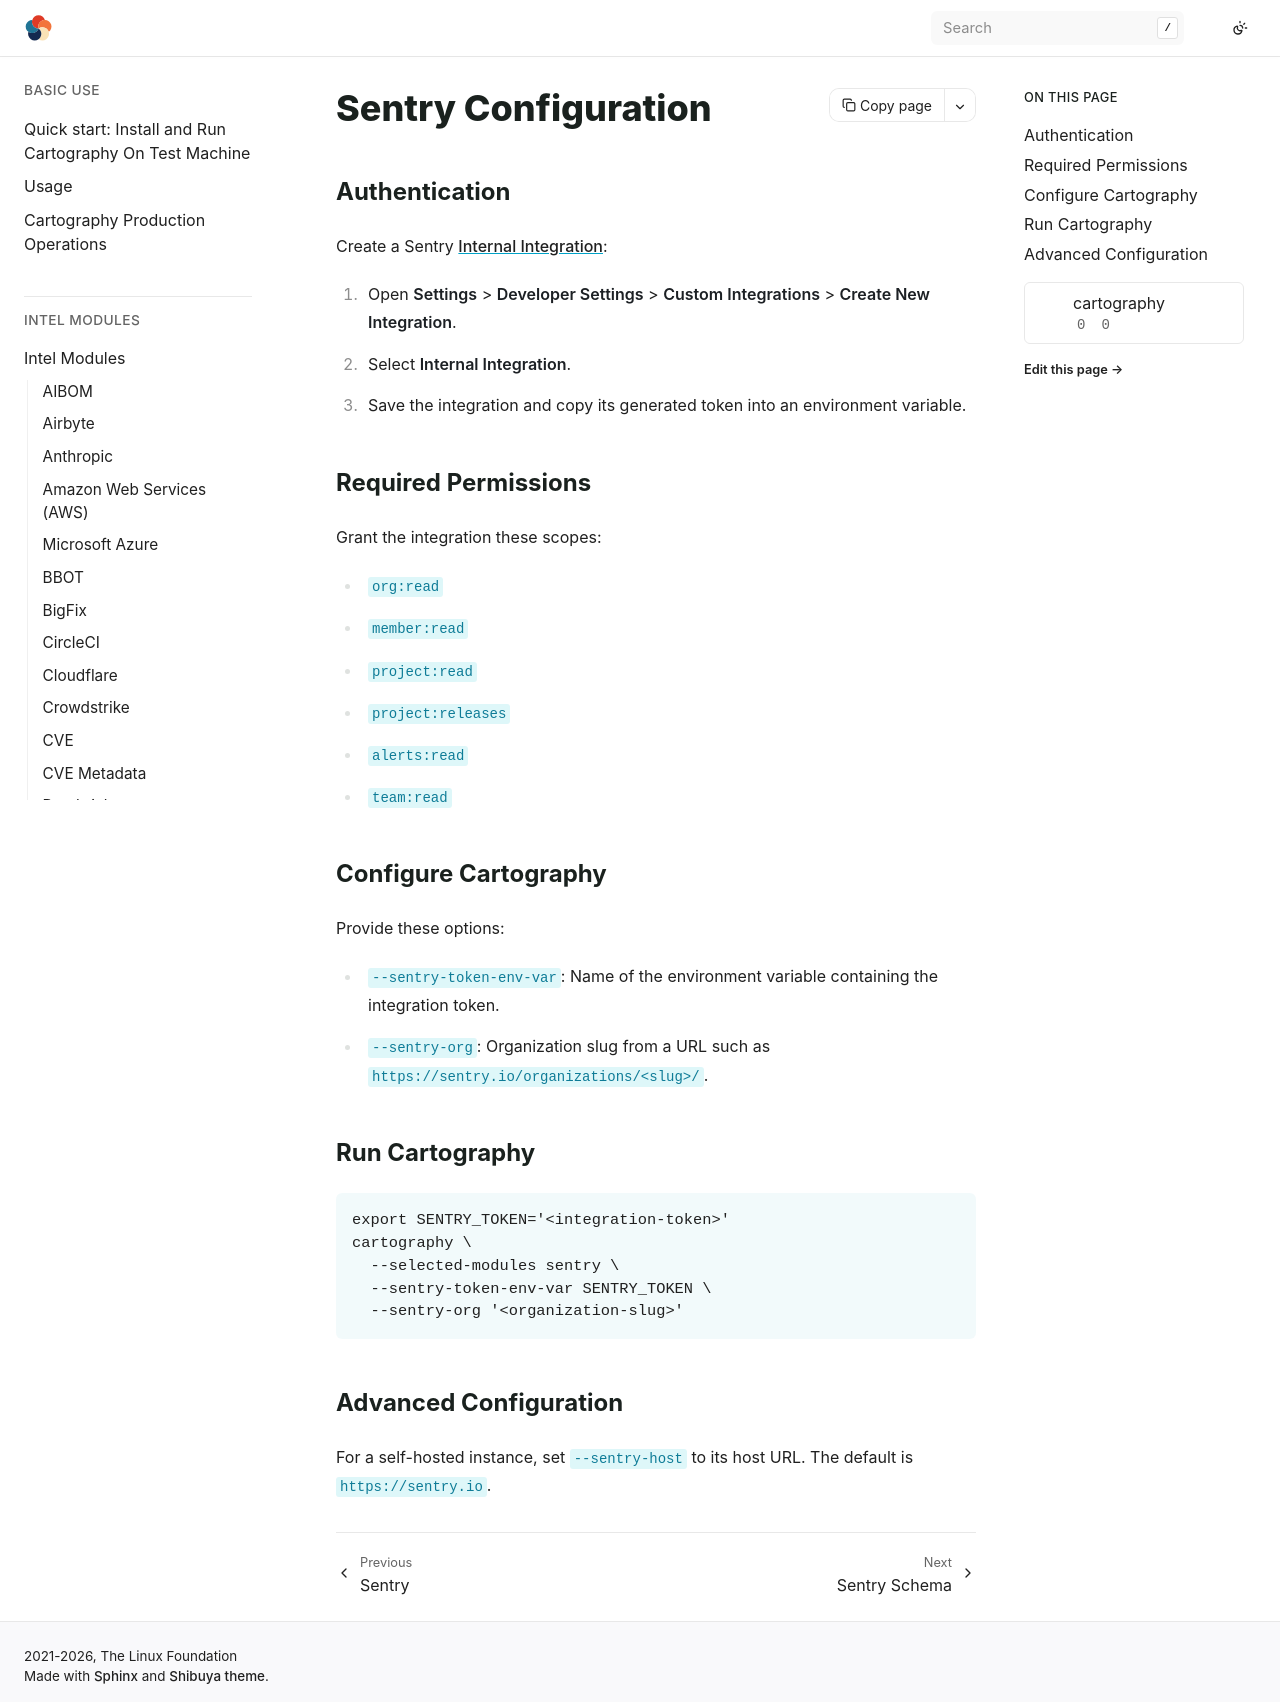

repository: hark-soc/cartography · page: modules/sentry/config.html · generator: sphinx

# Sentry Configuration

## Authentication

Create a Sentry [Internal Integration](https://docs.sentry.io/organization/integrations/integration-platform/internal-integration/):

1. Open **Settings** > **Developer Settings** > **Custom Integrations** > **Create New Integration**.
1. Select **Internal Integration**.
1. Save the integration and copy its generated token into an environment variable.

## Required Permissions

Grant the integration these scopes:

- `org:read`
- `member:read`
- `project:read`
- `project:releases`
- `alerts:read`
- `team:read`

## Configure Cartography

Provide these options:

- `--sentry-token-env-var`: Name of the environment variable containing the integration token.
- `--sentry-org`: Organization slug from a URL such as `https://sentry.io/organizations/<slug>/`.

## Run Cartography

```bash
export SENTRY_TOKEN='<integration-token>'
cartography \
  --selected-modules sentry \
  --sentry-token-env-var SENTRY_TOKEN \
  --sentry-org '<organization-slug>'
```

## Advanced Configuration

For a self-hosted instance, set `--sentry-host` to its host URL. The default is `https://sentry.io`.
